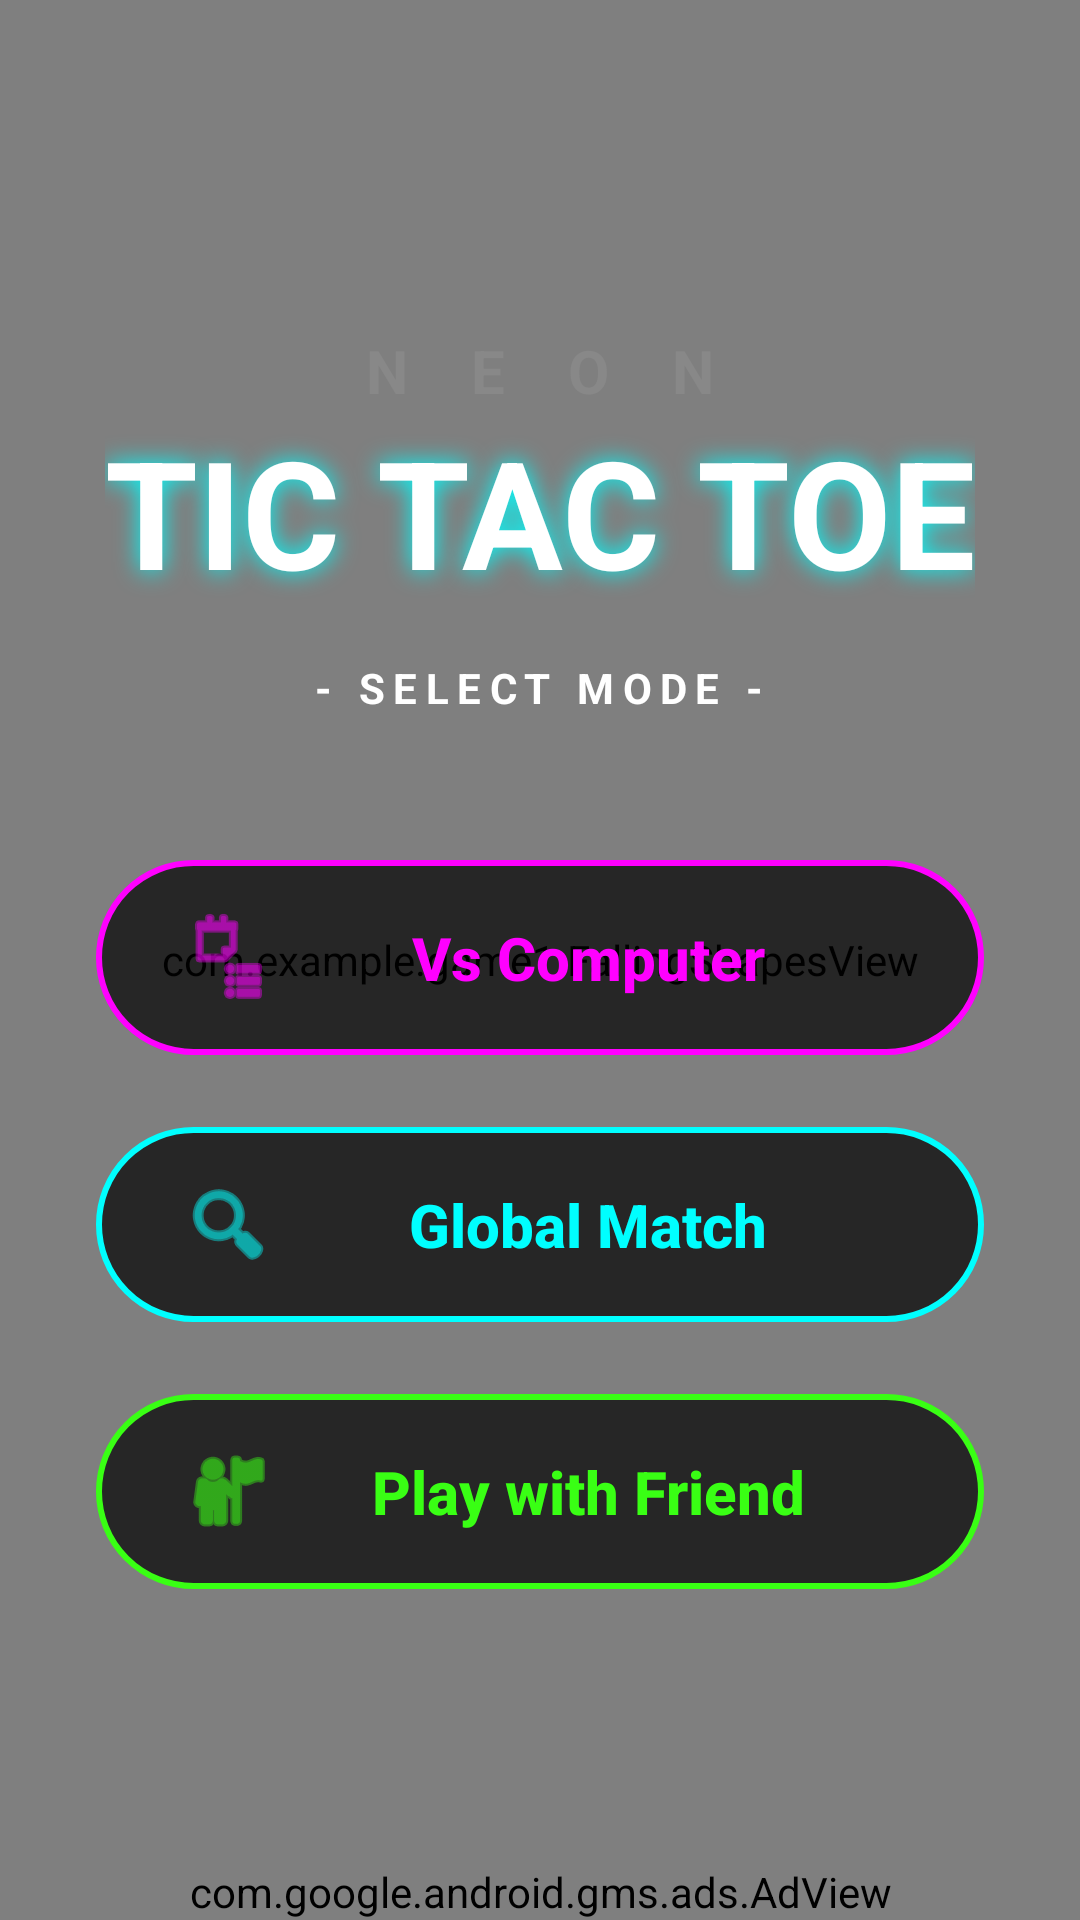

The Android layout XML behind this screen, and the referenced resources:
<!-- AndroidManifest.xml: application theme Theme.Game1 -->
<!-- res/layout/activity_main.xml -->
<?xml version="1.0" encoding="utf-8"?>
<RelativeLayout xmlns:android="http://schemas.android.com/apk/res/android"
    android:layout_width="match_parent"
    android:layout_height="match_parent"
    android:background="#050505">

    
    <com.example.game1.FallingShapesView
        android:layout_width="match_parent"
        android:layout_height="match_parent" />

    
    <LinearLayout
        android:layout_width="match_parent"
        android:layout_height="wrap_content"
        android:layout_centerInParent="true"
        android:gravity="center"
        android:orientation="vertical"
        android:padding="32dp">

        
        <TextView
            android:layout_width="wrap_content"
            android:layout_height="wrap_content"
            android:letterSpacing="0.4"
            android:text="N E O N"
            android:textColor="#888888"
            android:textSize="20sp"
            android:textStyle="bold" />

        <TextView
            android:id="@+id/titleText"
            android:layout_width="wrap_content"
            android:layout_height="wrap_content"
            android:layout_marginBottom="16dp"
            android:shadowColor="#00FFFF"
            android:shadowDx="0"
            android:shadowDy="0"
            android:shadowRadius="20"
            android:text="TIC TAC TOE"
            android:textColor="#FFFFFF"
            android:textSize="50sp"
            android:textStyle="bold" />

        
        <TextView
            android:layout_width="wrap_content"
            android:layout_height="wrap_content"
            android:layout_marginBottom="48dp"
            android:letterSpacing="0.2"
            android:text="- SELECT MODE -"
            android:textColor="#FFFFFF"
            android:textSize="14sp"
            android:textStyle="bold" />

        
        <androidx.appcompat.widget.AppCompatButton
            android:id="@+id/btnComputer"
            android:layout_width="match_parent"
            android:layout_height="65dp"
            android:layout_marginBottom="24dp"
            android:background="@drawable/bg_btn_computer"
            android:drawableStart="@android:drawable/ic_menu_agenda"
            android:drawableTint="#FF00FF"
            android:elevation="10dp"
            android:paddingStart="28dp"
            android:paddingEnd="28dp"
            android:text="Vs Computer"
            android:textAllCaps="false"
            android:textColor="#FF00FF"
            android:textSize="20sp"
            android:textStyle="bold" />

        
        <androidx.appcompat.widget.AppCompatButton
            android:id="@+id/btnOnline"
            android:layout_width="match_parent"
            android:layout_height="65dp"
            android:layout_marginBottom="24dp"
            android:background="@drawable/bg_btn_global"
            android:drawableStart="@android:drawable/ic_menu_search"
            android:drawableTint="#00FFFF"
            android:elevation="10dp"
            android:paddingStart="28dp"
            android:paddingEnd="28dp"
            android:text="Global Match"
            android:textAllCaps="false"
            android:textColor="#00FFFF"
            android:textSize="20sp"
            android:textStyle="bold" />

        
        <androidx.appcompat.widget.AppCompatButton
            android:id="@+id/btnLocal"
            android:layout_width="match_parent"
            android:layout_height="65dp"
            android:background="@drawable/bg_btn_local"
            android:drawableStart="@android:drawable/ic_menu_myplaces"
            android:drawableTint="#39FF14"
            android:elevation="10dp"
            android:paddingStart="28dp"
            android:paddingEnd="28dp"
            android:text="Play with Friend"
            android:textAllCaps="false"
            android:textColor="#39FF14"
            android:textSize="20sp"
            android:textStyle="bold" />

    </LinearLayout>
    
    <com.google.android.gms.ads.AdView
        xmlns:ads="http://schemas.android.com/apk/res-auto"
        android:id="@+id/adView"
        android:layout_width="wrap_content"
        android:layout_height="wrap_content"
        android:layout_alignParentBottom="true"
        android:layout_centerHorizontal="true"
        ads:adSize="BANNER"
        ads:adUnitId="ca-app-pub-3940256099942544/6300978111">
    </com.google.android.gms.ads.AdView>
</RelativeLayout>
<!-- resources referenced by this layout -->
<resources>
  <!-- drawable bg_btn_computer (drawable) -->
  <?xml version="1.0" encoding="utf-8"?>
  <shape xmlns:android="http://schemas.android.com/apk/res/android" android:shape="rectangle">
      <solid android:color="#B3000000" /> 
      <corners android:radius="40dp" /> 
      <stroke android:width="2dp" android:color="#FF00FF" /> 
  </shape>
  <!-- drawable bg_btn_global (drawable) -->
  <?xml version="1.0" encoding="utf-8"?>
  <shape xmlns:android="http://schemas.android.com/apk/res/android" android:shape="rectangle">
      <solid android:color="#B3000000" />
      <corners android:radius="40dp" />
      <stroke android:width="2dp" android:color="#00FFFF" /> 
  </shape>
  <!-- drawable bg_btn_local (drawable) -->
  <?xml version="1.0" encoding="utf-8"?>
  <shape xmlns:android="http://schemas.android.com/apk/res/android" android:shape="rectangle">
      <solid android:color="#B3000000" />
      <corners android:radius="40dp" />
      <stroke android:width="2dp" android:color="#39FF14" /> 
  </shape>
  <style name="Theme.Game1" parent="Base.Theme.Game1" />
  <style name="Base.Theme.Game1" parent="Theme.MaterialComponents.DayNight.NoActionBar">
          
          
      </style>
</resources>
